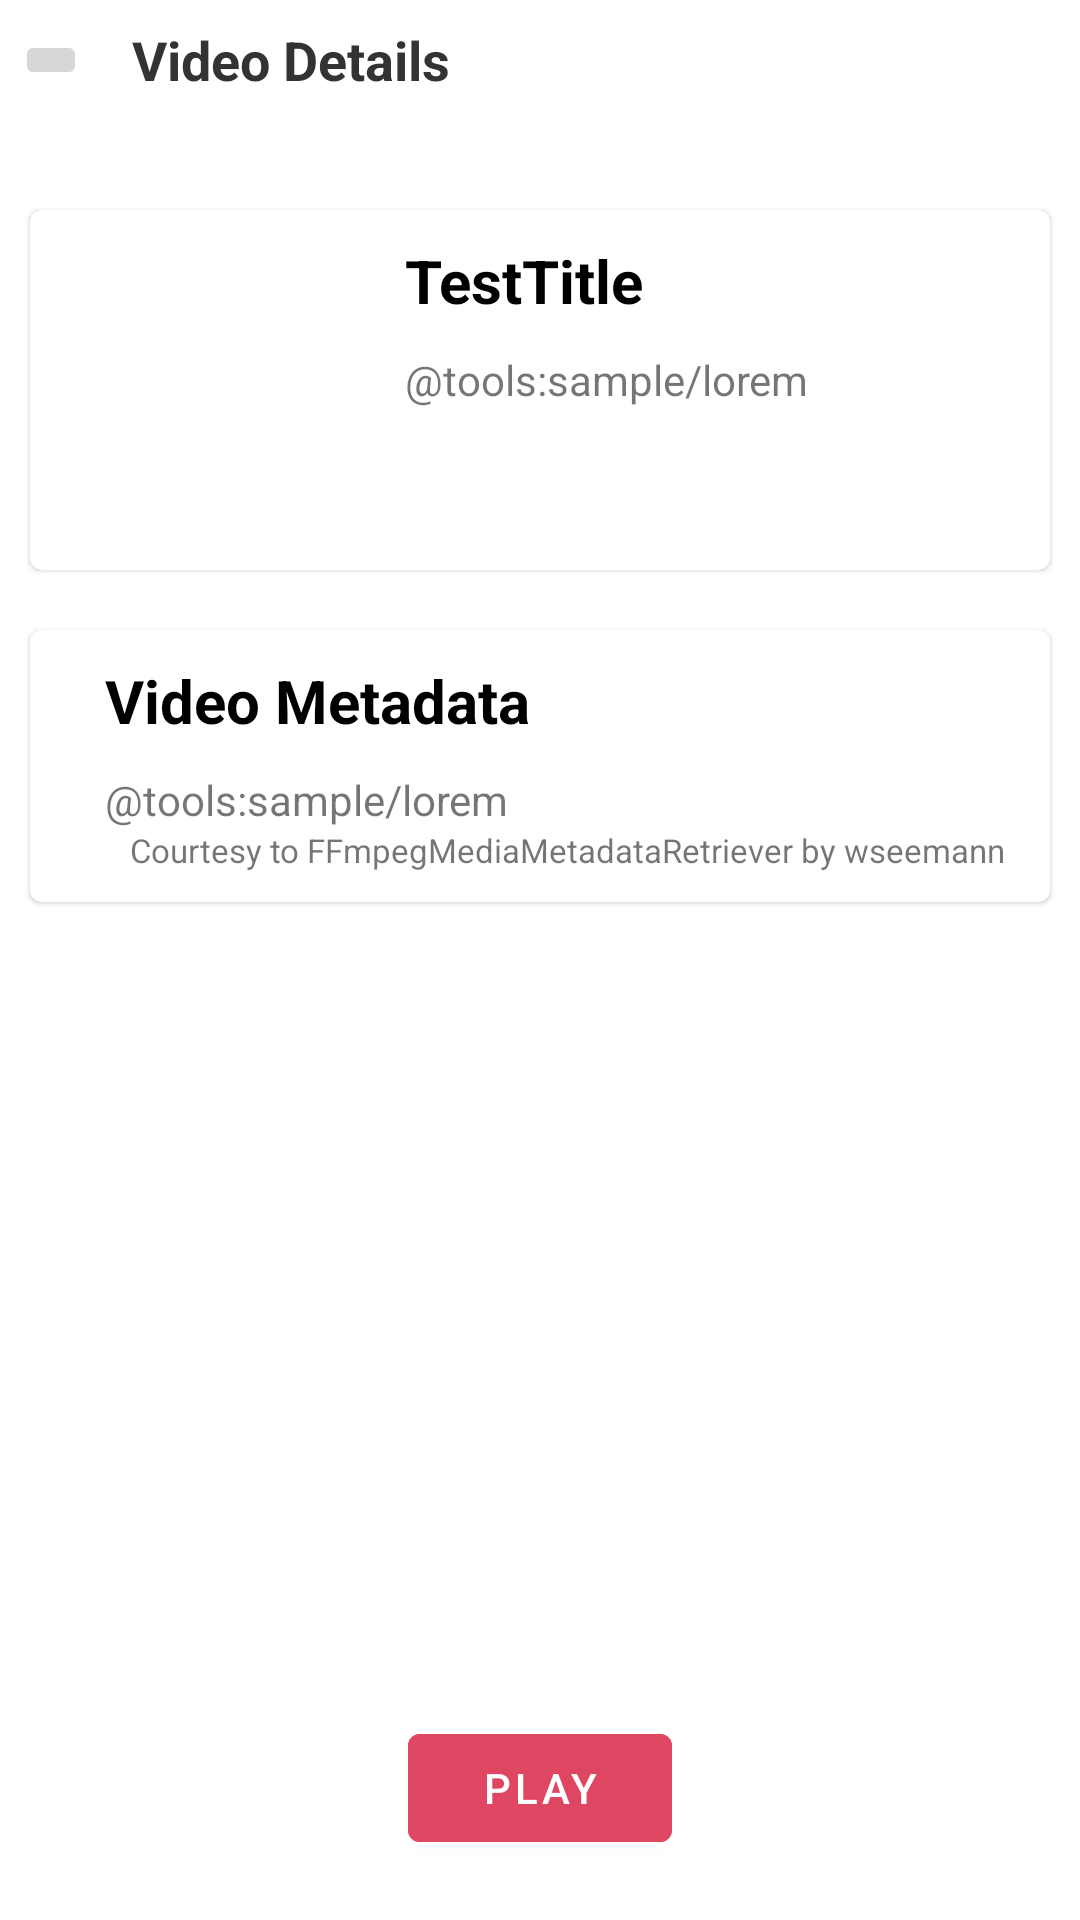

Layout XML and referenced resources for this Android screen:
<!-- AndroidManifest.xml: application theme Theme.HDRPlaybackTest -->
<!-- res/layout/fragment_second.xml -->
<?xml version="1.0" encoding="utf-8"?>
<androidx.constraintlayout.widget.ConstraintLayout xmlns:android="http://schemas.android.com/apk/res/android"
    xmlns:app="http://schemas.android.com/apk/res-auto"
    xmlns:tools="http://schemas.android.com/tools"
    android:layout_width="match_parent"
    android:layout_height="match_parent"
    tools:context=".ui.VideoDetailFragment">
    <RelativeLayout
        android:id="@+id/detail_page_title_bar"
        android:layout_width="match_parent"
        android:layout_height="40dp"
        app:layout_constraintTop_toTopOf="parent"
        app:layout_constraintStart_toStartOf="parent"
        app:layout_constraintEnd_toEndOf="parent"
        android:elevation="4dp"
        >
        <ImageButton
            android:id="@+id/detail_page_back"
            android:layout_width="wrap_content"
            android:layout_height="wrap_content"
            android:layout_alignParentStart="true"
            android:layout_centerVertical="true"
            android:layout_marginStart = "5dp"
            android:src="@drawable/ic_baseline_arrow_back_24"
            />

        <TextView
            android:layout_width="wrap_content"
            android:layout_height="wrap_content"
            android:layout_toEndOf="@id/detail_page_back"
            android:layout_centerVertical="true"
            android:layout_marginLeft="15dp"
            android:textStyle="bold"
            android:textSize="18dp"
            android:text="@string/detail_frag_name"
            android:textColor="@color/drkgry"
            />

    </RelativeLayout>

    <ScrollView
        android:layout_width="match_parent"
        android:layout_height="match_parent"
        android:layout_marginTop="60dp"
        android:layout_marginBottom="35dp"
        app:layout_constraintEnd_toEndOf="parent"
        app:layout_constraintStart_toStartOf="parent"
        app:layout_constraintTop_toBottomOf="@id/detail_page_title_bar">

       <LinearLayout
           android:layout_width="match_parent"
           android:layout_height="wrap_content"
           android:orientation="vertical"
           >
           <include
               android:id="@+id/basic_info_card"
               layout="@layout/card_video_basic_info"
               android:layout_width="match_parent"
               android:layout_height="wrap_content"
               android:layout_margin="10dp"
                />

           <include
               android:id="@+id/metadata_info_card_ffmpeg"
               layout="@layout/card_video_info_metadata"
               android:layout_width="match_parent"
               android:layout_height="wrap_content"
               android:layout_margin="10dp"
               android:visibility="gone"
                />

           <include
               android:id="@+id/metadata_info_card_exo"
               layout="@layout/card_video_info_metadata"
               android:layout_width="match_parent"
               android:layout_height="wrap_content"
               android:layout_margin="10dp"
               android:visibility="visible"
               />

       </LinearLayout>

    </ScrollView>


    <com.google.android.material.button.MaterialButton
        android:id="@+id/button_play"
        android:layout_width="wrap_content"
        android:layout_height="wrap_content"
        android:text="@string/play_options"
        app:elevation="8dp"
        app:cornerRadius="4dp"
        android:backgroundTint="@color/lgtred"
        app:layout_constraintBottom_toBottomOf="parent"
        app:layout_constraintEnd_toEndOf="parent"
        app:layout_constraintStart_toStartOf="parent"
        android:layout_marginBottom="20dp"
        />
</androidx.constraintlayout.widget.ConstraintLayout>
<!-- res/layout/card_video_basic_info.xml (included above) -->
<?xml version="1.0" encoding="utf-8"?>
<com.google.android.material.card.MaterialCardView xmlns:android="http://schemas.android.com/apk/res/android"
    xmlns:tools="http://schemas.android.com/tools"
    android:layout_width="match_parent"
    android:layout_height="wrap_content"
    xmlns:app="http://schemas.android.com/apk/res-auto"
    android:elevation="4dp"
    app:cardCornerRadius="4dp"
    android:layout_marginVertical="10dp"
    android:outlineAmbientShadowColor="@color/drkgry">

    <RelativeLayout
        android:layout_width="match_parent"
        android:layout_height="match_parent"
        android:layout_margin="10dp"
        >
        <ImageView
            android:id="@+id/detail_page_basic_card_cover_iv"
            android:layout_width="100dp"
            android:layout_height="100dp"
            android:layout_alignParentStart="true"

            />
        <LinearLayout
            android:layout_width="wrap_content"
            android:layout_height="wrap_content"
            android:layout_marginHorizontal="15dp"
            android:orientation="vertical"
            android:layout_toRightOf="@id/detail_page_basic_card_cover_iv"
            >
            <TextView
                android:id="@+id/detail_page_basic_card_title_tv"
                android:layout_width="wrap_content"
                android:layout_height="wrap_content"
                android:paddingBottom="10dp"
                tools:text="TestTitle"
                android:textStyle="bold"
                android:textColor="@color/black"
                android:textSize="20sp"
                />
            <TextView
                android:id="@+id/detail_page_basic_card_info_tv"
                android:layout_width="wrap_content"
                android:layout_height="wrap_content"
                tools:text="@tools:sample/lorem"
                />
            <Button
                android:id="@+id/open_in_mediainfo"
                android:layout_width="wrap_content"
                android:layout_height="wrap_content"
                android:text="@string/open_in_mediainfo"
                android:backgroundTint="@color/drkblue"
                android:drawableLeft="@drawable/ic_baseline_open_in_new_24"
                android:drawableTint="@color/white"
                android:drawablePadding="4dp"
                android:textColor="@color/white"
                android:visibility="gone"
                />


        </LinearLayout>

    </RelativeLayout>

</com.google.android.material.card.MaterialCardView>
<!-- res/layout/card_video_info_metadata.xml (included above) -->
<?xml version="1.0" encoding="utf-8"?>
<com.google.android.material.card.MaterialCardView xmlns:android="http://schemas.android.com/apk/res/android"
    xmlns:tools="http://schemas.android.com/tools"
    android:layout_width="match_parent"
    android:layout_height="wrap_content"
    xmlns:app="http://schemas.android.com/apk/res-auto"
    android:elevation="4dp"
    app:cardCornerRadius="4dp"
    android:layout_marginVertical="10dp"
    android:outlineAmbientShadowColor="@color/drkgry">

    <RelativeLayout
        android:layout_width="match_parent"
        android:layout_height="match_parent"
        android:layout_margin="10dp"
        >

        <LinearLayout
            android:layout_width="match_parent"
            android:layout_height="wrap_content"
            android:orientation="vertical"
            >
            <LinearLayout
                android:id="@+id/detail_page_metadata_card_ll"
                android:layout_width="wrap_content"
                android:layout_height="wrap_content"
                android:layout_marginHorizontal="15dp"
                android:orientation="vertical"
                >
                <TextView
                    android:id="@+id/detail_page_metadata_card_title_tv"
                    android:layout_width="wrap_content"
                    android:layout_height="wrap_content"
                    android:paddingBottom="10dp"
                    android:text="@string/detail_frag_metadata_card_name"
                    android:textStyle="bold"
                    android:textColor="@color/black"
                    android:textSize="20sp"
                    />
                <TextView
                    android:id="@+id/detail_page_metadata_card_info_tv"
                    android:layout_width="wrap_content"
                    android:layout_height="wrap_content"
                    tools:text="@tools:sample/lorem"
                    />

            </LinearLayout>

            <TextView
                android:id="@+id/detail_page_metadata_card_courtesy_tv"
                android:layout_width="wrap_content"
                android:layout_height="wrap_content"
                android:layout_marginHorizontal="10dp"
                android:layout_marginEnd="5dp"
                android:text="@string/metadata_courtesy"
                android:textSize="11dp"
                android:layout_gravity="end"
                />
        </LinearLayout>


    </RelativeLayout>

</com.google.android.material.card.MaterialCardView>
<!-- resources referenced by this layout -->
<resources>
  <color name="black">#FF000000</color>
  <color name="drkblue">#4682B4</color>
  <color name="drkgry">#333333</color>
  <color name="lgtred">#DF4661</color>
  <color name="white">#FFFFFFFF</color>
  <string name="detail_frag_metadata_card_name">Video Metadata</string>
  <string name="detail_frag_name">Video Details</string>
  <string name="metadata_courtesy">Courtesy to FFmpegMediaMetadataRetriever by wseemann</string>
  <string name="open_in_mediainfo">Open in MediaInfo</string>
  <string name="play_options">Play</string>
  <style name="Theme.HDRPlaybackTest" parent="Theme.MaterialComponents.DayNight.DarkActionBar">
          
          <item name="colorPrimary">@color/purple_500</item>
          <item name="colorPrimaryVariant">@color/purple_700</item>
          <item name="colorOnPrimary">@color/white</item>
          
          <item name="colorSecondary">@color/teal_200</item>
          <item name="colorSecondaryVariant">@color/teal_700</item>
          <item name="colorOnSecondary">@color/black</item>
          
          <item name="android:statusBarColor" tools:targetApi="l">?attr/colorPrimaryVariant</item>
          
      </style>
  <color name="purple_500">#FF6200EE</color>
  <color name="purple_700">#FF3700B3</color>
  <color name="teal_200">#FF03DAC5</color>
  <color name="teal_700">#FF018786</color>
</resources>
